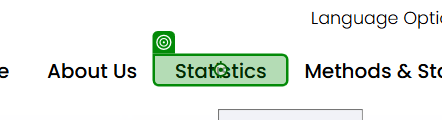
Task: Compile and clean DOSM data
Workflow: NavToDOSM

Step 1: hover over the link 'Statistics' in window 'Department of Statistics Malaysia' (msedge.exe)

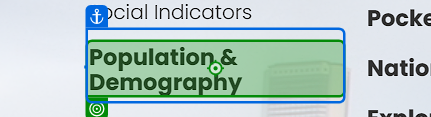
Step 2: click on the heading 'Population & Demography' in window 'Department of Statistics Malaysia' (msedge.exe)

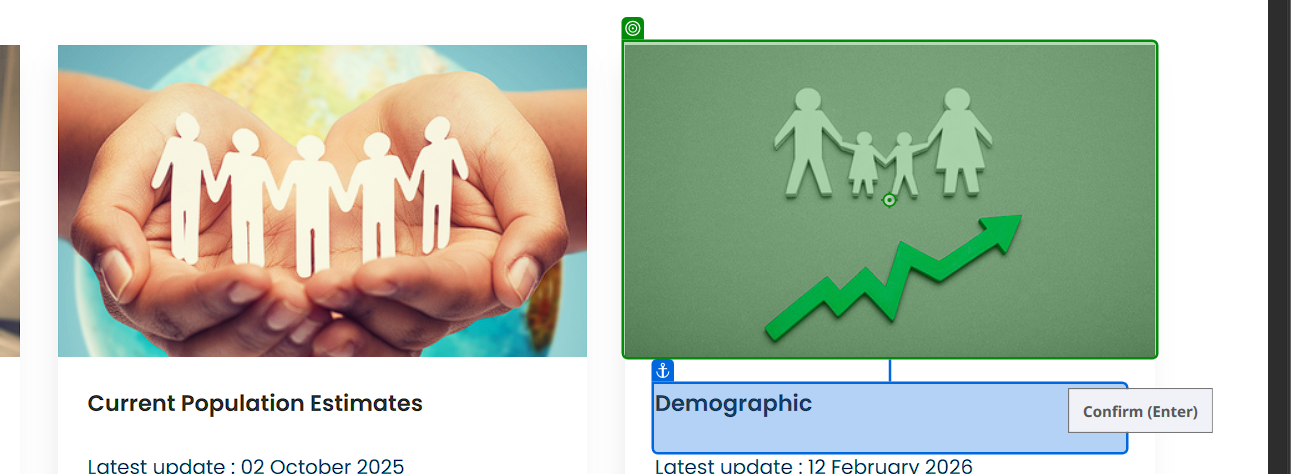
Step 3: click on the element in window 'Department of Statistics Malaysia' (msedge.exe)

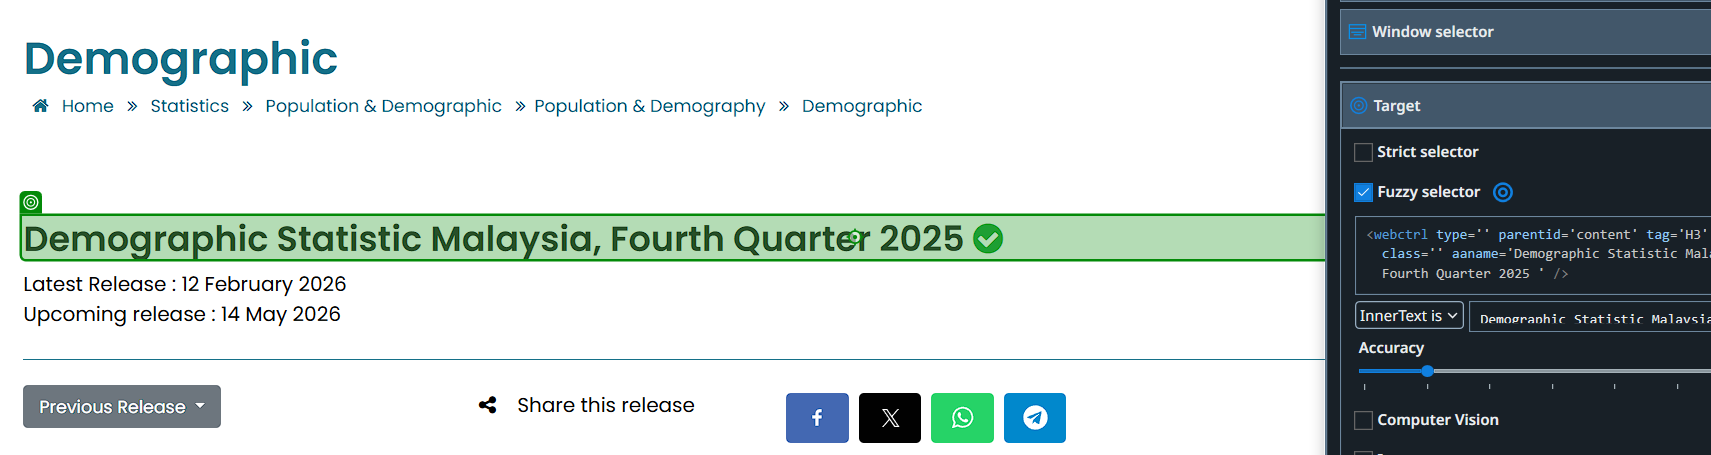
Step 4: Label 'Label 'Demographic Statistic M…'' on the heading 'Demographic Statistic Malaysia, Fourth Quarter 2025' in window 'Department of Statistics Malaysia' (msedge.exe)

Step 5: click on the h6 'Time Series Data' in window 'Department of Statistics Malaysia' (msedge.exe) (no picture)

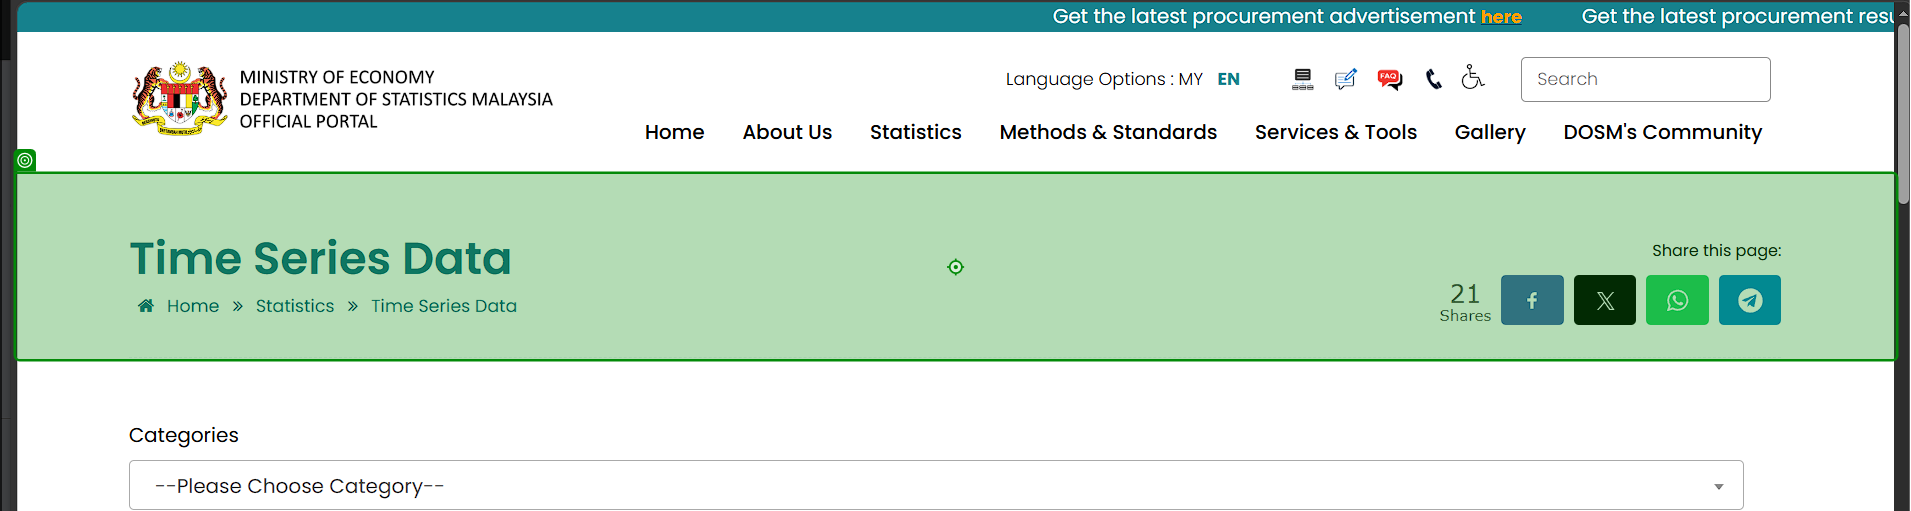
Step 6: Element 'Element 'Time Series Data Home S…'' on the section in window 'Department of Statistics Malaysia' (msedge.exe)

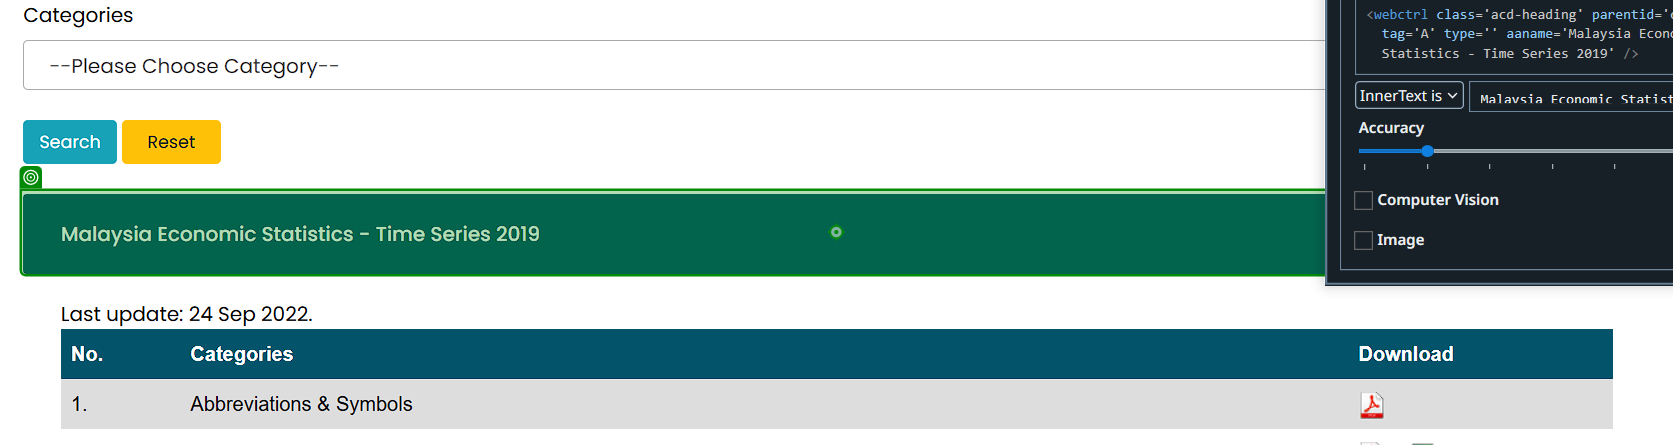
Step 7: click on the link 'Malaysia Economic Statistics - Time Series 2019' in window 'Department of Statistics Malaysia' (msedge.exe)

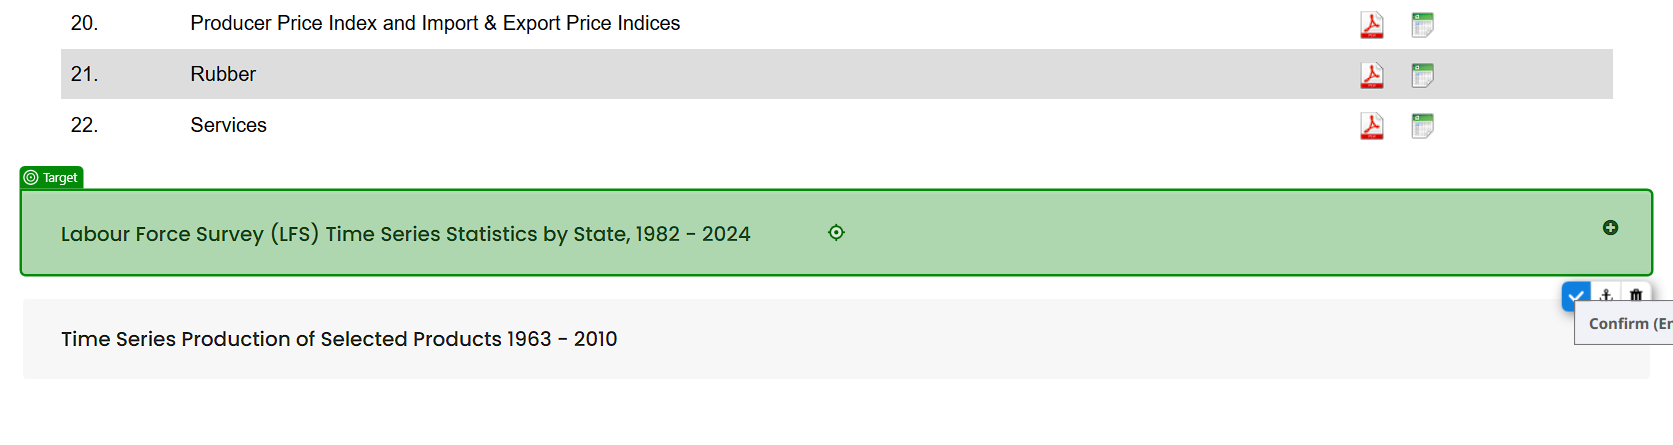
Step 8: click on the link 'Labour Force Survey (LFS) Time Series Statistics by State, 1982 - 2024' in window 'Department of Statistics Malaysia' (msedge.exe)

Step 9: get-attribute of the link in window 'Department of Statistics Malaysia' (msedge.exe) (no picture)

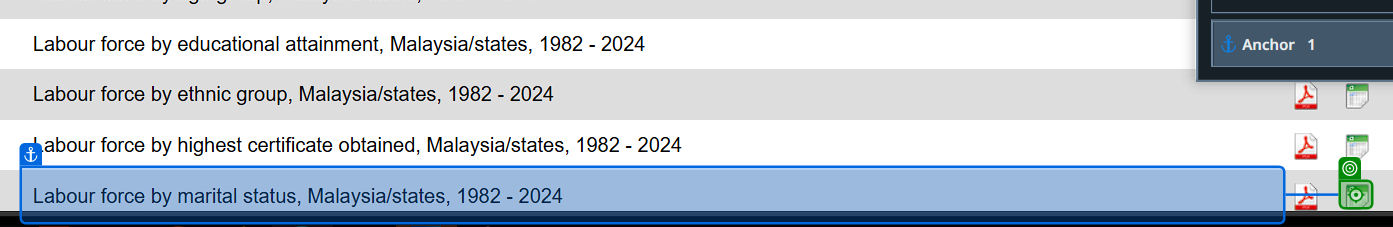
Step 10: get-attribute of the link in window 'Department of Statistics Malaysia' (msedge.exe)
